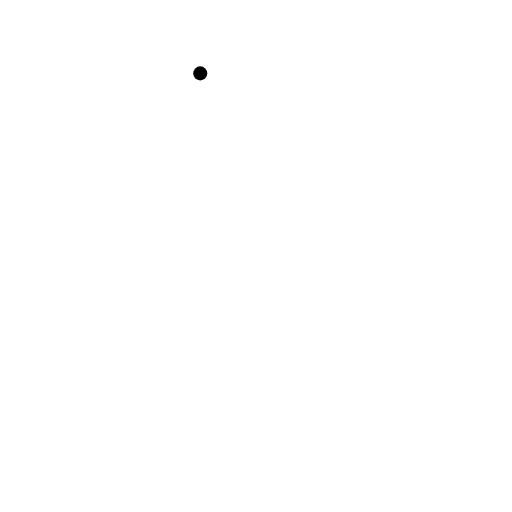
t = 0.00 s
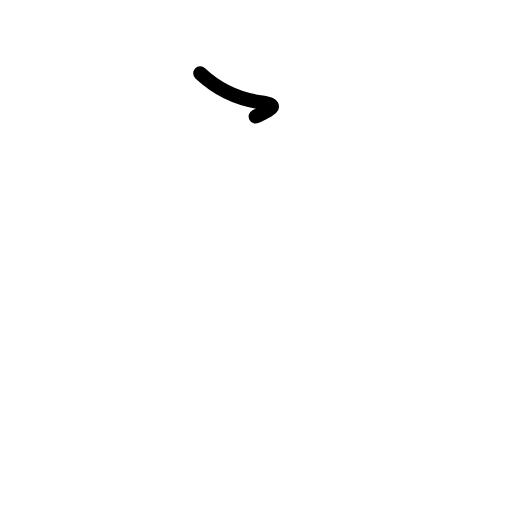
t = 0.75 s
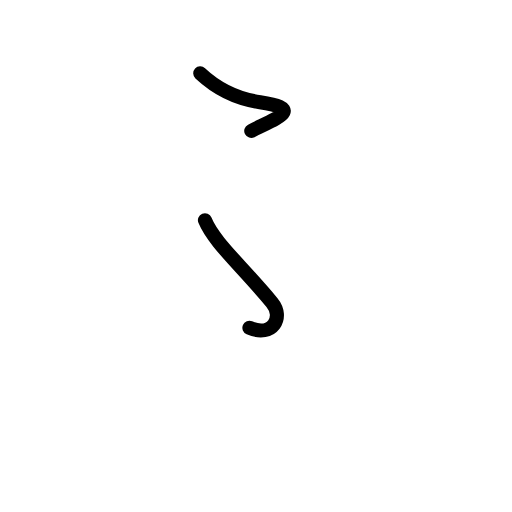
t = 1.63 s
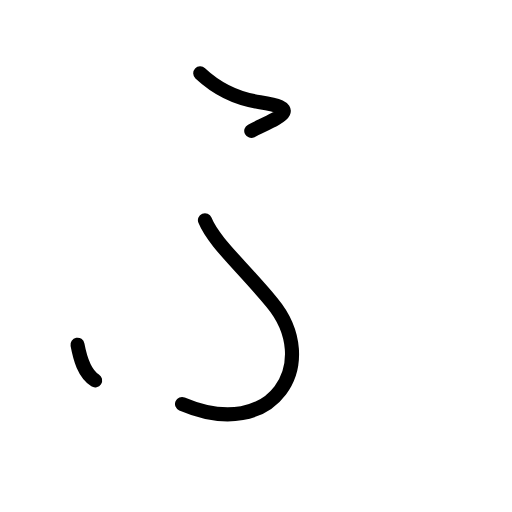
t = 2.38 s
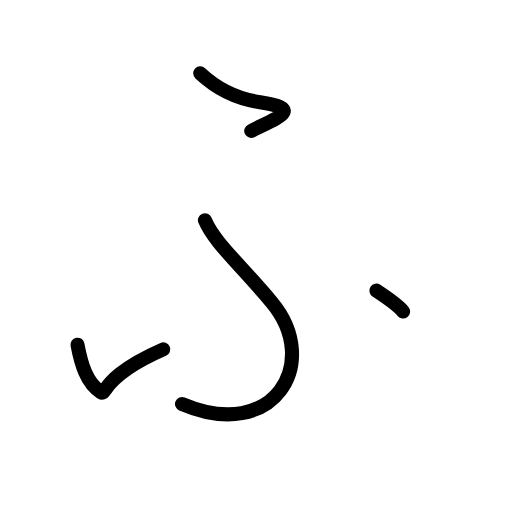
t = 3.25 s
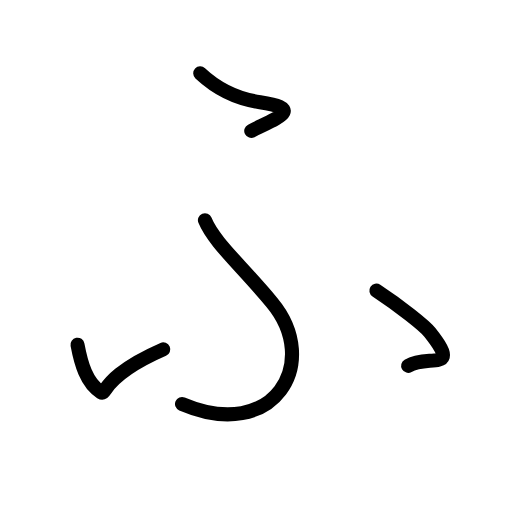
t = 4.00 s

The animated SVG that drew these frames (rendered in a browser with its animation timeline set to each time). Animation: 11 SMIL elements (animate=11); one cycle of 4.00 s.

<?xml version="1.0" encoding="UTF-8"?>
<!--
AniKanjiVG is licensed by CC-BY-SA Paul C. Sommerhoff (https://bitbucket.org/sommerhoff/anikanjivg).
AniKanjiVG uses KanjiVG which is licensed by CC-BY-SA Ulrich Apel (http://kanjivg.tagaini.net).
See also http://creativecommons.org/licenses/by-sa/3.0/
-->
<svg xmlns:kvg='http://kanjivg.tagaini.net' xmlns='http://www.w3.org/2000/svg' width='109' height='109' viewBox='0 0 109 109' style='fill:none;stroke:#000000;stroke-width:3;stroke-linecap:round;stroke-linejoin:round;' id="kvg:kanji_03075"><g id="kvg:03075"><path id="kvg:03075-s1" d="M42.63,15.62c3.62,3.38,7.5,5.38,12.74,6.13c9.59,1.37,3.5,3.38-1.88,6.12"><animate attributeName="d" begin="0.0s" dur="0.5s" from="M42.63,15.62C42.63,15.62,42.63,15.62,42.63,15.62" to="M42.63,15.62c3.62,3.38,7.5,5.38,12.74,6.13" />
<animate attributeName="d" begin="0.5s" dur="0.5s" from="M42.63,15.62c3.62,3.38,7.5,5.38,12.74,6.13c0,0,0,0,0,0,0" to="M42.63,15.62c3.62,3.38,7.5,5.38,12.74,6.13c9.59,1.37,3.5,3.38-1.88,6.12" />
</path>
<path id="kvg:03075-s2" d="M43.63,46.88c1.88,4.62,7.5,9.41,14.25,17.5c10.62,12.74,0.49,30-19.13,21.62"><animate attributeName="d" begin="1.0s" dur="0.5s" from="M43.63,46.88C43.63,46.88,43.63,46.88,43.63,46.88" to="M43.63,46.88c1.88,4.62,7.5,9.41,14.25,17.5" />
<animate attributeName="d" begin="1.5s" dur="0.5s" from="M43.63,46.88c1.88,4.62,7.5,9.41,14.25,17.5c0,0,0,0,0,0,0" to="M43.63,46.88c1.88,4.62,7.5,9.41,14.25,17.5c10.62,12.74,0.49,30-19.13,21.62" />
<animate attributeName="d" begin="0s" dur="1.0s" from="M-100,-100" to="M-100,-100" />
</path>
<path id="kvg:03075-s3" d="M16.5,73.38c0.75,4,1.88,8.12,5,10.12c1.16,0.74,0.12-3.38,13.25-9.12"><animate attributeName="d" begin="2.0s" dur="0.5s" from="M16.5,73.38C16.5,73.38,16.5,73.38,16.5,73.38" to="M16.5,73.38c0.75,4,1.88,8.12,5,10.12" />
<animate attributeName="d" begin="2.5s" dur="0.5s" from="M16.5,73.38c0.75,4,1.88,8.12,5,10.12c0,0,0,0,0,0,0" to="M16.5,73.38c0.75,4,1.88,8.12,5,10.12c1.16,0.74,0.12-3.38,13.25-9.12" />
<animate attributeName="d" begin="0s" dur="2.0s" from="M-100,-100" to="M-100,-100" />
</path>
<path id="kvg:03075-s4" d="M80.13,61.88c5.12,3.38,10.28,7.49,11.38,8.88c6.75,8.5-0.25,4.62-4.62,7.12"><animate attributeName="d" begin="3.0s" dur="0.5s" from="M80.13,61.88C80.13,61.88,80.13,61.88,80.13,61.88" to="M80.13,61.88c5.12,3.38,10.28,7.49,11.38,8.88" />
<animate attributeName="d" begin="3.5s" dur="0.5s" from="M80.13,61.88c5.12,3.38,10.28,7.49,11.38,8.88c0,0,0,0,0,0,0" to="M80.13,61.88c5.12,3.38,10.28,7.49,11.38,8.88c6.75,8.5-0.25,4.62-4.62,7.12" />
<animate attributeName="d" begin="0s" dur="3.0s" from="M-100,-100" to="M-100,-100" />
</path>
</g>
</svg>
